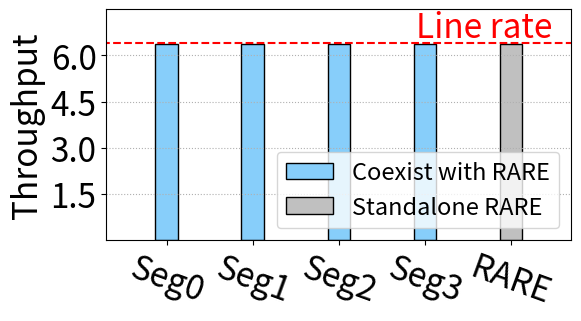

Write the Python code that produced this figure. (Note: this script raises an exception after producing the figure.)
import matplotlib.pyplot as plt
import warnings

# warnings.filterwarnings('ignore')
import matplotlib
import numpy as np
import json
from math import sqrt
# warnings.filterwarnings('ignore')



fsize =25

model = ['Seg0', 'Seg1', 'Seg2', 'Seg3' , 'RARE' ]
x = [1,2,3,4]

seg0 = (1596590+1596481+1596436+1596594)/1000000
seg1 = (1596392+1596402+1596475+1596385)/1000000
seg2 = (1596490+1596531+1596532+1596485)/1000000
seg3 = (1596242+1596400+1596387+1596204)/1000000

switch = (1596380+1596393+1596439+1596345)/1000000

ASIC = [seg0, seg1,seg2, seg3]

fig, ax = plt.subplots(figsize=(6, 3))
plt.rcParams['pdf.fonttype'] = 42
plt.rcParams['ps.fonttype'] = 42
# plt.rcParams['font.sans-serif'] = 'Times New Roman'


plt.hlines(6.4,0,6, linestyle="--" , color = 'red')
plt.text(3.9, 6.6, 'Line rate', fontsize=fsize-1 , color = 'red')

width = 0.26
x_n = [i-0*width for i in x]
plt.bar(x_n,ASIC , width= width, label='Coexist with RARE',color = 'lightskyblue', linewidth = 1,edgecolor = 'black')


plt.bar([5],[switch] , width= width, label='Standalone RARE', color="silver",linewidth = 1,edgecolor = 'black')






# plt.grid(True) #'major', 'minor'， 'both'

# plt.xlabel('Model', fontsize=fsize)
plt.ylabel('Throughput', fontsize=fsize-1)
# plt.yscale('log')
plt.yticks([1.5,3,4.5,6], fontsize=fsize-1)
plt.xticks([1,2,3,4,5],labels=model,rotation=-20, fontsize=fsize-1)
plt.xlim(0.3,5.7)
plt.ylim(0,7.5)
plt.legend(loc='lower right', ncol=1, fontsize=fsize-8)
#

# plt.legend(bbox_to_anchor=(1.05, 0), loc=3,ncol=5, borderaxespad=0, fontsize=fsize)
plt.grid(which ='major', axis='y',linestyle= ':') #'major', 'minor' ， 'both'
plt.savefig('../figures/Segment-Throughput.pdf',dpi=600,format='pdf', bbox_inches='tight')
